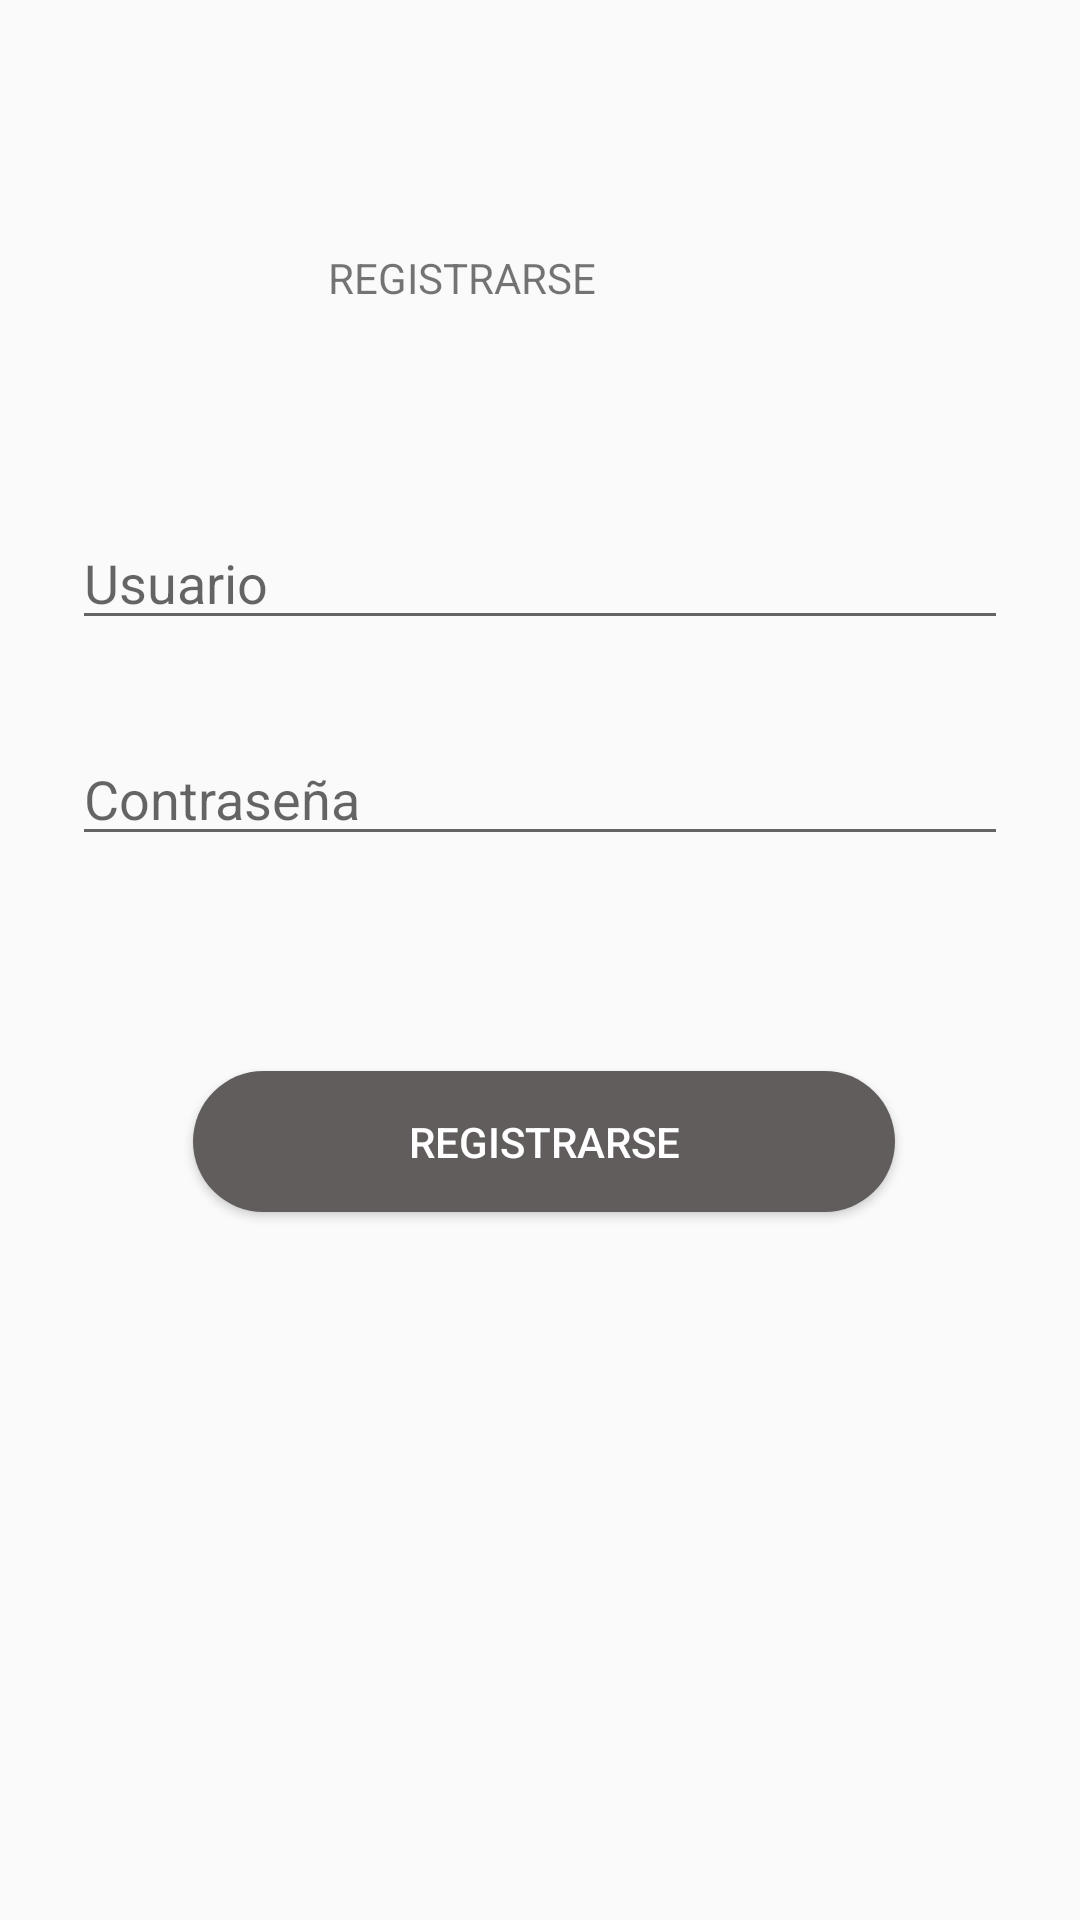

The Android layout XML behind this screen, and the referenced resources:
<!-- AndroidManifest.xml: application theme Theme.MisRutinas -->
<!-- res/layout/activity_registro.xml -->
<?xml version="1.0" encoding="utf-8"?>
<androidx.constraintlayout.widget.ConstraintLayout xmlns:android="http://schemas.android.com/apk/res/android"
    xmlns:app="http://schemas.android.com/apk/res-auto"
    xmlns:tools="http://schemas.android.com/tools"
    android:id="@+id/frameLayout"
    android:layout_width="match_parent"
    android:layout_height="match_parent"
    tools:context=".LoginActivity" >

    <EditText
        android:id="@+id/pass"
        android:layout_width="0dp"
        android:layout_height="wrap_content"
        android:layout_marginStart="24dp"
        android:layout_marginTop="244dp"
        android:layout_marginEnd="24dp"
        android:hint="@string/prompt_password"
        android:imeActionLabel="@string/action_sign_in_short"
        android:imeOptions="actionDone"
        android:inputType="textPassword"
        android:selectAllOnFocus="true"
        app:layout_constraintEnd_toEndOf="parent"
        app:layout_constraintHorizontal_bias="0.0"
        app:layout_constraintStart_toStartOf="parent"
        app:layout_constraintTop_toTopOf="parent" />

    <EditText
        android:id="@+id/usuario"
        android:layout_width="0dp"
        android:layout_height="wrap_content"
        android:layout_marginStart="24dp"
        android:layout_marginTop="172dp"
        android:layout_marginEnd="24dp"
        android:hint="@string/prompt_email"
        android:inputType="textEmailAddress"
        android:selectAllOnFocus="true"
        app:layout_constraintEnd_toEndOf="parent"
        app:layout_constraintHorizontal_bias="0.0"
        app:layout_constraintStart_toStartOf="parent"
        app:layout_constraintTop_toTopOf="parent" />

    <TextView
        android:id="@+id/textView5"
        android:layout_width="146dp"
        android:layout_height="61dp"
        android:layout_marginTop="62dp"
        android:layout_marginEnd="133dp"
        android:gravity="center"
        android:text="REGISTRARSE"
        app:layout_constraintEnd_toEndOf="parent"
        app:layout_constraintTop_toTopOf="parent" />

    <Button
        android:id="@+id/registrarse"
        android:layout_width="234dp"
        android:layout_height="47dp"
        android:layout_marginStart="157dp"
        android:layout_marginEnd="166dp"
        android:layout_marginBottom="236dp"
        android:background="@drawable/shape"
        android:backgroundTint="#615D5D"
        android:text="Registrarse"

        android:textColor="#FFFFFF"
        app:layout_constraintBottom_toBottomOf="parent"
        app:layout_constraintEnd_toEndOf="parent"
        app:layout_constraintHorizontal_bias="0.472"
        app:layout_constraintStart_toStartOf="parent" />

</androidx.constraintlayout.widget.ConstraintLayout>
<!-- resources referenced by this layout -->
<resources>
  <!-- drawable shape (drawable) -->
  <?xml version="1.0" encoding="utf-8"?>
  <shape xmlns:android="http://schemas.android.com/apk/res/android">
      <solid
          android:color="@color/black"/>
      <corners
          android:radius="30dp" />
      <padding
          android:left="1dp"
          android:right="1dp"
          android:top="5dp"
          android:bottom="5dp" />
  </shape>
  <string name="action_sign_in_short">Sign in</string>
  <string name="prompt_email">Usuario</string>
  <string name="prompt_password">Contraseña</string>
  <style name="Theme.MisRutinas" parent="Theme.AppCompat.Light.DarkActionBar">
          
          <item name="colorPrimary">@color/purple_700</item>
          <item name="colorPrimaryVariant">@color/purple_700</item>
          <item name="colorOnPrimary">@color/white</item>
          
          <item name="colorSecondary">@color/teal_200</item>
          <item name="colorSecondaryVariant">@color/teal_700</item>
          <item name="colorOnSecondary">@color/black</item>
          
          <item name="android:statusBarColor" tools:targetApi="l">?attr/colorPrimaryVariant</item>
          
  
      </style>
  <color name="black">#FF000000</color>
  <color name="purple_700">#323037</color>
  <color name="white">#FFFFFFFF</color>
  <color name="teal_200">#FF03DAC5</color>
  <color name="teal_700">#FF018786</color>
</resources>
